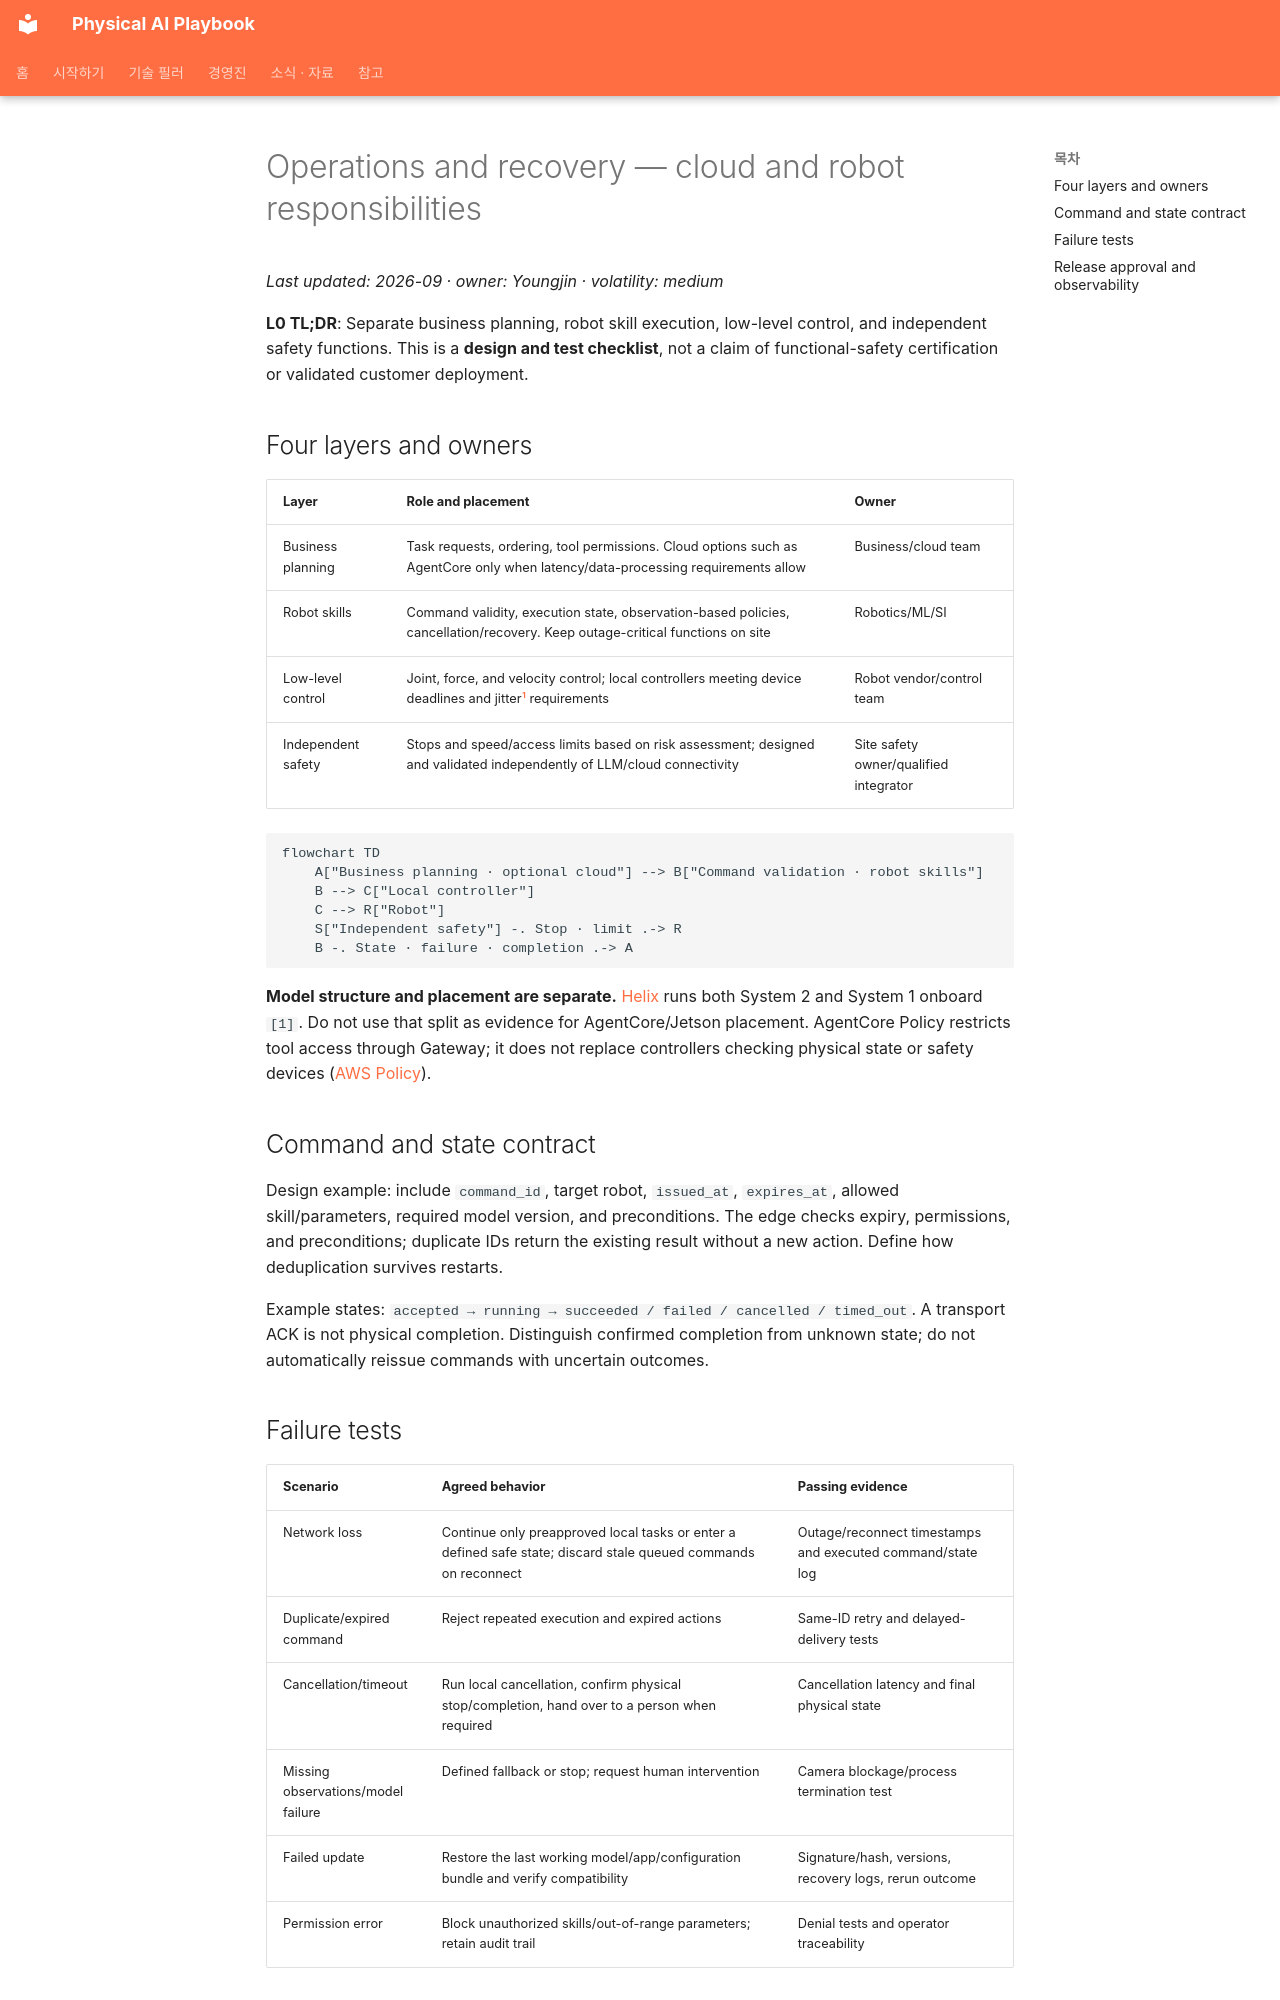

repository: comeddy/pai-playbook · page: operations.en/index.html · generator: mkdocs

---
ko_hash: 796201795372d1eb7955cf490e6bd227da2cb18b
---
# Operations and recovery — cloud and robot responsibilities

_Last updated: 2026-09 · owner: Youngjin · volatility: medium_

**L0 TL;DR**: Separate business planning, robot skill execution, low-level control, and independent safety functions. This is a **design and test checklist**, not a claim of functional-safety certification or validated customer deployment.

## Four layers and owners { #layers }

| Layer | Role and placement | Owner |
|---|---|---|
| Business planning | Task requests, ordering, tool permissions. Cloud options such as AgentCore only when latency/data-processing requirements allow | Business/cloud team |
| Robot skills | Command validity, execution state, observation-based policies, cancellation/recovery. Keep outage-critical functions on site | Robotics/ML/SI |
| Low-level control | Joint, force, and velocity control; local controllers meeting device deadlines and jitter[^jitter] requirements | Robot vendor/control team |
| Independent safety | Stops and speed/access limits based on risk assessment; designed and validated independently of LLM/cloud connectivity | Site safety owner/qualified integrator |

```mermaid
flowchart TD
    A["Business planning · optional cloud"] --> B["Command validation · robot skills"]
    B --> C["Local controller"]
    C --> R["Robot"]
    S["Independent safety"] -. Stop · limit .-> R
    B -. State · failure · completion .-> A
```

**Model structure and placement are separate.** [Helix](https://www.figure.ai/news/helix) runs both System 2 and System 1 onboard `[1]`. Do not use that split as evidence for AgentCore/Jetson placement. AgentCore Policy restricts tool access through Gateway; it does not replace controllers checking physical state or safety devices ([AWS Policy](https://docs.aws.amazon.com/bedrock-agentcore/latest/devguide/policy.html)).

## Command and state contract { #contract }

Design example: include `command_id`, target robot, `issued_at`, `expires_at`, allowed skill/parameters, required model version, and preconditions. The edge checks expiry, permissions, and preconditions; duplicate IDs return the existing result without a new action. Define how deduplication survives restarts.

Example states: `accepted → running → succeeded / failed / cancelled / timed_out`. A transport ACK is not physical completion. Distinguish confirmed completion from unknown state; do not automatically reissue commands with uncertain outcomes.

## Failure tests { #failure }

| Scenario | Agreed behavior | Passing evidence |
|---|---|---|
| Network loss | Continue only preapproved local tasks or enter a defined safe state; discard stale queued commands on reconnect | Outage/reconnect timestamps and executed command/state log |
| Duplicate/expired command | Reject repeated execution and expired actions | Same-ID retry and delayed-delivery tests |
| Cancellation/timeout | Run local cancellation, confirm physical stop/completion, hand over to a person when required | Cancellation latency and final physical state |
| Missing observations/model failure | Defined fallback or stop; request human intervention | Camera blockage/process termination test |
| Failed update | Restore the last working model/app/configuration bundle and verify compatibility | Signature/hash, versions, recovery logs, rerun outcome |
| Permission error | Block unauthorized skills/out-of-range parameters; retain audit trail | Denial tests and operator traceability |
